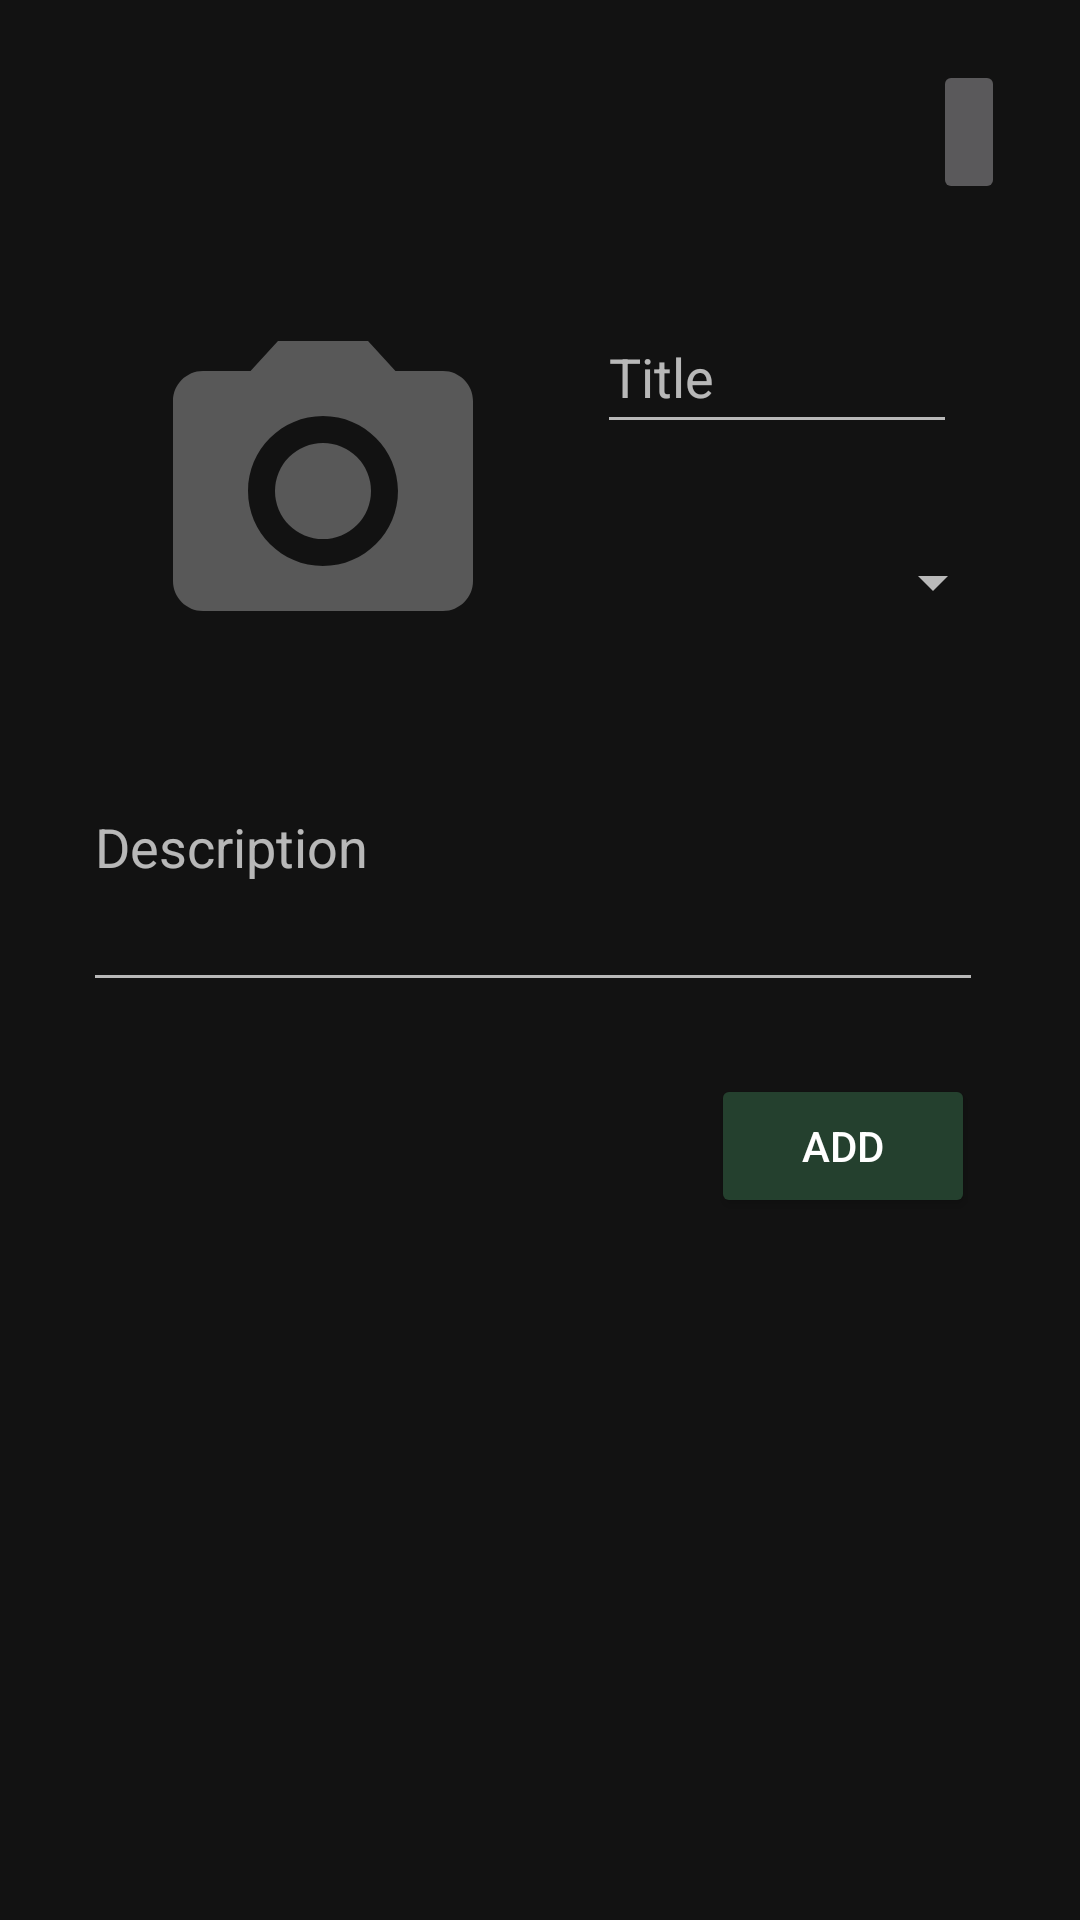

This screen was rendered from an Android layout file. Write that file and the resources it references.
<!-- AndroidManifest.xml: application theme Theme.MaterialComponents.NoActionBar -->
<!-- res/layout/activity_popup_add_spot.xml -->
<?xml version="1.0" encoding="utf-8"?>
<ScrollView xmlns:android="http://schemas.android.com/apk/res/android"
    xmlns:app="http://schemas.android.com/apk/res-auto"
    xmlns:tools="http://schemas.android.com/tools"
    android:orientation="vertical"
    android:gravity="center"
    android:layout_width="wrap_content"
    android:layout_height="wrap_content">

    <androidx.constraintlayout.widget.ConstraintLayout
        android:layout_width="wrap_content"
        android:layout_height="wrap_content">

    <ImageButton
        android:id="@+id/cancelButton"
        android:layout_width="wrap_content"
        android:layout_height="wrap_content"
        android:layout_marginTop="20dp"
        android:minHeight="48dp"
        android:src="@drawable/ic_baseline_close_24"
        app:layout_constraintBottom_toTopOf="@+id/entertitle"
        app:layout_constraintEnd_toEndOf="parent"
        app:layout_constraintHorizontal_bias="0.94"
        app:layout_constraintStart_toStartOf="parent"
        app:layout_constraintTop_toTopOf="parent"
        app:layout_constraintVertical_bias="0.0" />

    <ImageButton
        android:id="@+id/imageButtonSpot"
        android:src="@drawable/ic_baseline_photo_camera_24"
        android:background="@android:color/transparent"
        android:layout_width="135dp"
        android:layout_height="127dp"
        android:layout_marginStart="40dp"
        android:layout_marginEnd="24dp"
        android:layout_marginTop="100dp"
        app:layout_constraintEnd_toStartOf="@+id/entertitle"
        app:layout_constraintHorizontal_bias="0.205"
        app:layout_constraintStart_toStartOf="parent"
        app:layout_constraintTop_toTopOf="parent" />

    <EditText
        android:id="@+id/entertitle"
        android:layout_width="120dp"
        android:layout_height="wrap_content"
        android:layout_marginTop="100dp"
        android:layout_marginEnd="36dp"
        android:hint="Title"
        android:minHeight="48dp"
        app:layout_constraintBottom_toTopOf="@+id/action_bar_spinner"
        app:layout_constraintEnd_toEndOf="parent"
        app:layout_constraintTop_toTopOf="parent"
        app:layout_constraintVertical_bias="0.0" />

    <Spinner
        android:id="@+id/action_bar_spinner"
        android:layout_width="wrap_content"
        android:layout_height="wrap_content"
        android:layout_marginTop="170dp"
        android:layout_marginEnd="20dp"
        android:minHeight="48dp"
        android:spinnerMode="dialog"
        app:layout_constraintEnd_toEndOf="parent"
        app:layout_constraintHorizontal_bias="1.0"
        app:layout_constraintStart_toEndOf="@+id/imageButtonSpot"
        app:layout_constraintTop_toTopOf="parent" />

    <EditText
        android:id="@+id/enterdescrip"
        android:layout_width="300dp"
        android:layout_height="74dp"
        android:layout_marginTop="260dp"
        android:gravity="start"
        android:hint="Description"
        app:layout_constraintEnd_toEndOf="parent"
        app:layout_constraintStart_toStartOf="parent"
        app:layout_constraintTop_toTopOf="parent" />

    <Button
        android:id="@+id/addButton"
        android:layout_width="wrap_content"
        android:layout_height="wrap_content"
        android:layout_marginTop="24dp"
        android:layout_marginBottom="24dp"
        android:layout_marginEnd="30dp"
        android:backgroundTint="@color/primary"
        android:text="Add"
        android:textColor="@color/white"
        app:layout_constraintBottom_toBottomOf="parent"
        app:layout_constraintEnd_toEndOf="parent"
        app:layout_constraintTop_toBottomOf="@+id/enterdescrip" />

    </androidx.constraintlayout.widget.ConstraintLayout>

</ScrollView>
<!-- resources referenced by this layout -->
<resources>
  <color name="primary">#24402E</color>
  <color name="white">#FFFFFFFF</color>
  
      // Categories
  <!-- drawable ic_baseline_photo_camera_24 (drawable) -->
  <vector android:alpha="0.6" android:height="120dp"
      android:tint="#858585" android:viewportHeight="24"
      android:viewportWidth="24" android:width="120dp" xmlns:android="http://schemas.android.com/apk/res/android">
      <path android:fillColor="@android:color/white" android:pathData="M12,12m-3.2,0a3.2,3.2 0,1 1,6.4 0a3.2,3.2 0,1 1,-6.4 0"/>
      <path android:fillColor="@android:color/white" android:pathData="M9,2L7.17,4L4,4c-1.1,0 -2,0.9 -2,2v12c0,1.1 0.9,2 2,2h16c1.1,0 2,-0.9 2,-2L22,6c0,-1.1 -0.9,-2 -2,-2h-3.17L15,2L9,2zM12,17c-2.76,0 -5,-2.24 -5,-5s2.24,-5 5,-5 5,2.24 5,5 -2.24,5 -5,5z"/>
  </vector>
</resources>
